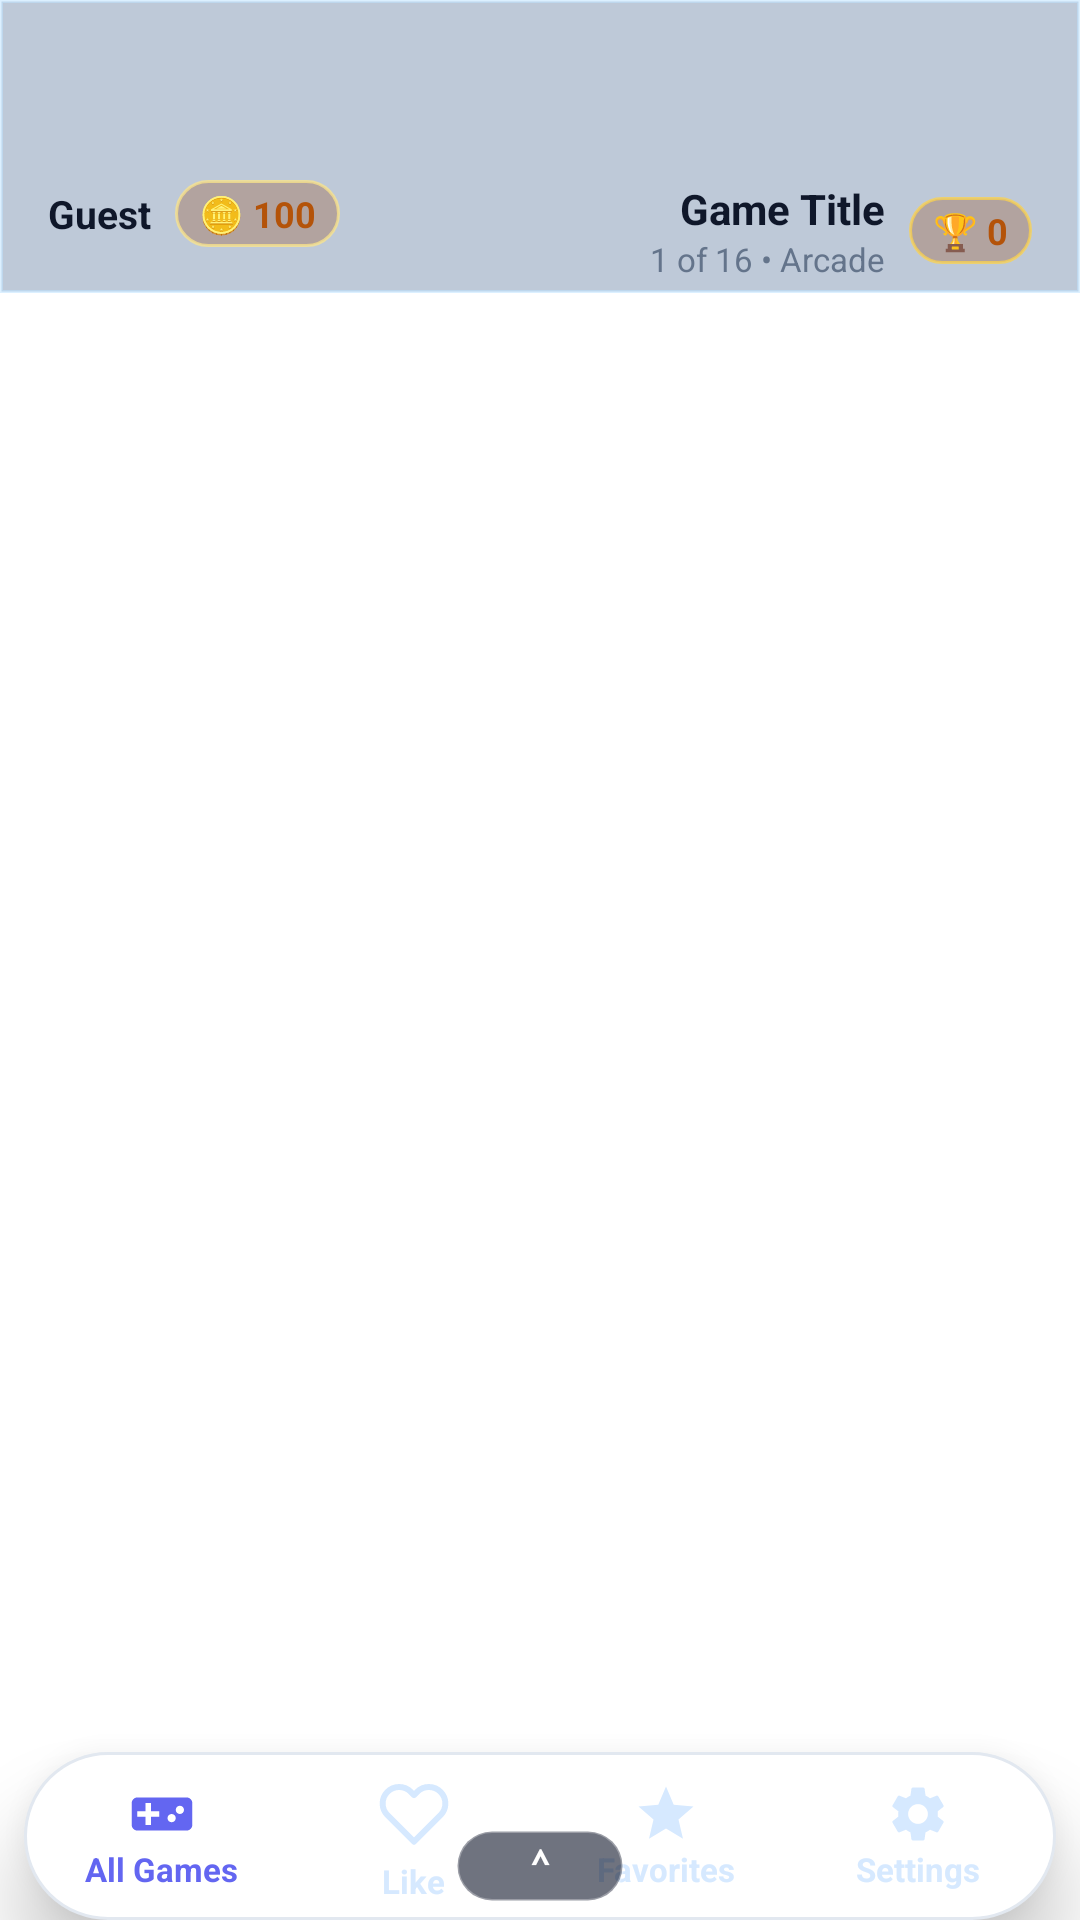

Layout XML and referenced resources for this Android screen:
<!-- AndroidManifest.xml: application theme Theme.Androidnative -->
<!-- res/layout/activity_main.xml -->
<?xml version="1.0" encoding="utf-8"?>
<androidx.constraintlayout.widget.ConstraintLayout xmlns:android="http://schemas.android.com/apk/res/android"
    xmlns:app="http://schemas.android.com/apk/res-auto"
    android:id="@+id/rootLayout"
    android:layout_width="match_parent"
    android:layout_height="match_parent"
    android:background="#FFFFFF">

    
    <androidx.constraintlayout.widget.ConstraintLayout
        android:id="@+id/topBar"
        android:layout_width="match_parent"
        android:layout_height="wrap_content"
        android:background="@drawable/bg_top_bar_glass"
        android:elevation="20dp"
        android:paddingTop="10dp"
        android:paddingBottom="4dp"
        android:paddingHorizontal="16dp"
        app:layout_constraintTop_toTopOf="parent">

        
        <FrameLayout
            android:id="@+id/bannerAdContainer"
            android:layout_width="match_parent"
            android:layout_height="50dp"
            android:layout_marginBottom="6dp"
            android:background="@drawable/bg_banner_container"
            app:layout_constraintTop_toTopOf="parent" />

        
        <LinearLayout
            android:id="@+id/profileContainer"
            android:layout_width="wrap_content"
            android:layout_height="wrap_content"
            android:gravity="center_vertical"
            android:orientation="horizontal"
            app:layout_constraintStart_toStartOf="parent"
            app:layout_constraintTop_toBottomOf="@id/bannerAdContainer">

            <TextView
                android:id="@+id/tvPlayerName"
                android:layout_width="wrap_content"
                android:layout_height="wrap_content"
                android:text="Guest"
                android:textColor="#0F172A"
                android:textSize="13sp"
                android:textStyle="bold" />

            
            <TextView
                android:id="@+id/tvTotalCoins"
                android:layout_width="wrap_content"
                android:layout_height="wrap_content"
                android:layout_marginStart="8dp"
                android:background="@drawable/bg_stats_badge"
                android:paddingHorizontal="8dp"
                android:paddingVertical="3dp"
                android:text="🪙 100"
                android:textColor="#B45309"
                android:textSize="12sp"
                android:textStyle="bold" />
        </LinearLayout>

        
        <LinearLayout
            android:id="@+id/gameTitleContainer"
            android:layout_width="0dp"
            android:layout_height="wrap_content"
            android:layout_marginStart="12dp"
            android:layout_marginEnd="8dp"
            android:gravity="end"
            android:orientation="vertical"
            app:layout_constraintEnd_toStartOf="@id/tvHighScore"
            app:layout_constraintStart_toEndOf="@id/profileContainer"
            app:layout_constraintTop_toBottomOf="@id/bannerAdContainer">

            <TextView
                android:id="@+id/tvGameTitle"
                android:layout_width="wrap_content"
                android:layout_height="wrap_content"
                android:ellipsize="end"
                android:maxLines="1"
                android:text="Game Title"
                android:textColor="#0F172A"
                android:textSize="14sp"
                android:textStyle="bold" />

            <TextView
                android:id="@+id/tvGameMeta"
                android:layout_width="wrap_content"
                android:layout_height="wrap_content"
                android:text="1 of 16 • Arcade"
                android:textColor="#64748B"
                android:textSize="11sp" />
        </LinearLayout>

        
        <TextView
            android:id="@+id/tvHighScore"
            android:layout_width="wrap_content"
            android:layout_height="wrap_content"
            android:background="@drawable/bg_pill_gold"
            android:paddingHorizontal="8dp"
            android:paddingVertical="3dp"
            android:text="🏆 0"
            android:textColor="#B45309"
            android:textSize="12sp"
            android:textStyle="bold"
            app:layout_constraintBottom_toBottomOf="@id/gameTitleContainer"
            app:layout_constraintEnd_toEndOf="parent"
            app:layout_constraintTop_toTopOf="@id/gameTitleContainer" />

    </androidx.constraintlayout.widget.ConstraintLayout>

    
    <androidx.viewpager2.widget.ViewPager2
        android:id="@+id/viewPager"
        android:layout_width="match_parent"
        android:layout_height="0dp"
        android:orientation="vertical"
        app:layout_constraintBottom_toBottomOf="parent"
        app:layout_constraintTop_toBottomOf="@id/topBar" />

    
    <LinearLayout
        android:id="@+id/bottomNavBar"
        android:layout_width="0dp"
        android:layout_height="56dp"
        android:layout_marginStart="8dp"
        android:layout_marginEnd="8dp"
        android:layout_marginBottom="0dp"
        android:background="@drawable/bg_nav_bar"
        android:elevation="16dp"
        android:gravity="center_vertical"
        android:orientation="horizontal"
        android:paddingHorizontal="4dp"
        app:layout_constraintEnd_toEndOf="parent"
        app:layout_constraintStart_toStartOf="parent"
        app:layout_constraintBottom_toBottomOf="parent">

        
        <LinearLayout
            android:id="@+id/navAllGames"
            android:layout_width="0dp"
            android:layout_height="match_parent"
            android:layout_weight="1"
            android:gravity="center"
            android:orientation="vertical">

            <ImageView
                android:id="@+id/ivNavAll"
                android:layout_width="22dp"
                android:layout_height="22dp"
                android:src="@drawable/ic_gamepad"
                app:tint="#6366F1" />

            <TextView
                android:id="@+id/tvNavAll"
                android:layout_width="wrap_content"
                android:layout_height="wrap_content"
                android:text="All Games"
                android:textColor="#6366F1"
                android:textSize="11sp"
                android:textStyle="bold" />
        </LinearLayout>

        
        <LinearLayout
            android:id="@+id/navLike"
            android:layout_width="0dp"
            android:layout_height="match_parent"
            android:layout_weight="1"
            android:clickable="true"
            android:contentDescription="@string/like_current_game"
            android:focusable="true"
            android:gravity="center"
            android:orientation="vertical">

            <ImageView
                android:id="@+id/btnFavorite"
                android:layout_width="30dp"
                android:layout_height="30dp"
                android:contentDescription="@null"
                android:importantForAccessibility="no"
                android:padding="3dp"
                android:src="@drawable/ic_heart"
                app:tint="#D6E9FF" />

            <TextView
                android:id="@+id/tvNavLike"
                android:layout_width="wrap_content"
                android:layout_height="wrap_content"
                android:importantForAccessibility="no"
                android:text="Like"
                android:textColor="#D6E9FF"
                android:textSize="11sp"
                android:textStyle="bold" />
        </LinearLayout>

        
        <LinearLayout
            android:id="@+id/navFavorites"
            android:layout_width="0dp"
            android:layout_height="match_parent"
            android:layout_weight="1"
            android:gravity="center"
            android:orientation="vertical">

            <ImageView
                android:id="@+id/ivNavFav"
                android:layout_width="22dp"
                android:layout_height="22dp"
                android:src="@drawable/ic_star"
                app:tint="#D6E9FF" />

            <TextView
                android:id="@+id/tvNavFav"
                android:layout_width="wrap_content"
                android:layout_height="wrap_content"
                android:text="Favorites"
                android:textColor="#D6E9FF"
                android:textSize="11sp"
                android:textStyle="bold" />
        </LinearLayout>

        
        <LinearLayout
            android:id="@+id/navSettings"
            android:layout_width="0dp"
            android:layout_height="match_parent"
            android:layout_weight="1"
            android:gravity="center"
            android:orientation="vertical">

            <ImageView
                android:id="@+id/ivNavSettings"
                android:layout_width="22dp"
                android:layout_height="22dp"
                android:src="@drawable/ic_settings"
                app:tint="#D6E9FF" />

            <TextView
                android:id="@+id/tvNavSettings"
                android:layout_width="wrap_content"
                android:layout_height="wrap_content"
                android:text="Settings"
                android:textColor="#D6E9FF"
                android:textSize="11sp"
                android:textStyle="bold" />
        </LinearLayout>
    </LinearLayout>

    
    <FrameLayout
        android:id="@+id/bottomBarToggleHandle"
        android:layout_width="56dp"
        android:layout_height="24dp"
        android:layout_marginBottom="6dp"
        android:background="@drawable/bg_handle_pill"
        android:clickable="true"
        android:focusable="true"
        android:elevation="20dp"
        app:layout_constraintBottom_toBottomOf="parent"
        app:layout_constraintEnd_toEndOf="parent"
        app:layout_constraintStart_toStartOf="parent">

        <TextView
            android:id="@+id/tvToggleHandleIcon"
            android:layout_width="match_parent"
            android:layout_height="match_parent"
            android:gravity="center"
            android:text="⌃"
            android:textColor="#FFFFFF"
            android:textSize="13sp"
            android:textStyle="bold" />
    </FrameLayout>

    
    <ProgressBar
        android:id="@+id/progressBar"
        android:layout_width="48dp"
        android:layout_height="48dp"
        android:indeterminateTint="#6366F1"
        android:visibility="gone"
        app:layout_constraintBottom_toBottomOf="parent"
        app:layout_constraintEnd_toEndOf="parent"
        app:layout_constraintStart_toStartOf="parent"
        app:layout_constraintTop_toTopOf="parent" />

</androidx.constraintlayout.widget.ConstraintLayout>
<!-- resources referenced by this layout -->
<resources>
  <!-- drawable bg_handle_pill (drawable) -->
  ﻿<?xml version="1.0" encoding="utf-8"?>
  <shape xmlns:android="http://schemas.android.com/apk/res/android"
      android:shape="rectangle">
      <corners android:radius="12dp" />
      <solid android:color="#990F172A" />
      <stroke android:width="1dp" android:color="#4DFFFFFF" />
  </shape>
  <!-- drawable bg_nav_bar (drawable) -->
  <?xml version="1.0" encoding="utf-8"?>
  <shape xmlns:android="http://schemas.android.com/apk/res/android"
      android:shape="rectangle">
      <corners android:radius="28dp" />
      <solid android:color="#FFFFFF" />
      <stroke android:width="1dp" android:color="#E2E8F0" />
  </shape>
  <!-- drawable bg_pill_gold (drawable) -->
  <?xml version="1.0" encoding="utf-8"?>
  <shape xmlns:android="http://schemas.android.com/apk/res/android"
      android:shape="rectangle">
      <solid android:color="#4792400E" />
      <stroke android:width="1dp" android:color="#BCFCD34D" />
      <corners android:radius="12dp" />
  </shape>
  <!-- drawable bg_stats_badge (drawable) -->
  <?xml version="1.0" encoding="utf-8"?>
  <shape xmlns:android="http://schemas.android.com/apk/res/android"
      android:shape="rectangle">
      <corners android:radius="20dp" />
      <solid android:color="#4792400E" />
      <stroke android:width="1dp" android:color="#BCFDE68A" />
  </shape>
  <!-- drawable bg_top_bar_glass (drawable) -->
  <?xml version="1.0" encoding="utf-8"?>
  <layer-list xmlns:android="http://schemas.android.com/apk/res/android">
      <item>
          <shape android:shape="rectangle">
              <solid android:color="#45123A70" />
              <stroke android:width="1dp" android:color="#8CBFE3FF" />
          </shape>
      </item>
  </layer-list>
  <!-- drawable ic_gamepad (drawable) -->
  <vector xmlns:android="http://schemas.android.com/apk/res/android"
      android:width="24dp"
      android:height="24dp"
      android:viewportWidth="24"
      android:viewportHeight="24">
    <path
        android:fillColor="#6366F1"
        android:pathData="M21,6H3c-1.1,0 -2,0.9 -2,2v8c0,1.1 0.9,2 2,2h18c1.1,0 2,-0.9 2,-2V8c0,-1.1 -0.9,-2 -2,-2zm-10,7H8v3H6v-3H3v-2h3V8h2v3h3v2zm4.5,2c-0.83,0 -1.5,-0.67 -1.5,-1.5s0.67,-1.5 1.5,-1.5 1.5,0.67 1.5,1.5 -0.67,1.5 -1.5,1.5zm3,-3c-0.83,0 -1.5,-0.67 -1.5,-1.5S17.67,9 18.5,9s1.5,0.67 1.5,1.5 -0.67,1.5 -1.5,1.5z"/>
  </vector>
  <!-- drawable ic_heart (drawable) -->
  <vector xmlns:android="http://schemas.android.com/apk/res/android"
      android:width="24dp"
      android:height="24dp"
      android:viewportWidth="24"
      android:viewportHeight="24">
    <path
        android:fillColor="#00000000"
        android:strokeColor="#FFFFFF"
        android:strokeWidth="2"
        android:strokeLineCap="round"
        android:strokeLineJoin="round"
        android:pathData="M20.84,4.61a5.5,5.5 0,0 0,-7.78 0L12,5.67l-1.06,-1.06a5.5,5.5 0,0 0,-7.78 7.78l1.06,1.06L12,21.23l7.78,-7.78 1.06,-1.06a5.5,5.5 0,0 0,0,-7.78z"/>
  </vector>
  <!-- drawable ic_star (drawable) -->
  <vector xmlns:android="http://schemas.android.com/apk/res/android"
      android:width="24dp"
      android:height="24dp"
      android:viewportWidth="24"
      android:viewportHeight="24">
    <path
        android:fillColor="#EAB308"
        android:pathData="M12,17.27L18.18,21l-1.64,-7.03L22,9.24l-7.19,-0.61L12,2 9.19,8.63 2,9.24l5.46,4.73L5.82,21z"/>
  </vector>
  <string name="like_current_game">Like current game</string>
  <style name="Theme.Androidnative" parent="Base.Theme.Androidnative" />
  <style name="Base.Theme.Androidnative" parent="Theme.Material3.DayNight.NoActionBar">
          
          
      </style>
</resources>
